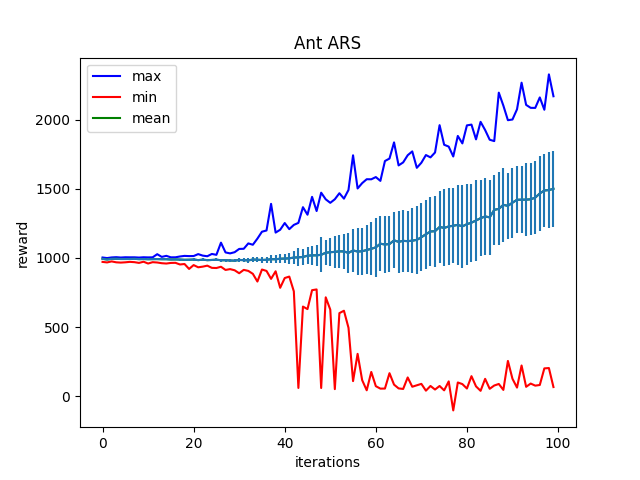

The data file committed next to this chart (first rows):
Iter:0, max:1003.6309814453125, mean:993.8689575195312, min:971.80712890625, std:4.571405410766602
Iter:1, max:999.4691772460938, mean:989.09716796875, min:968.03076171875, std:4.756682872772217
Iter:2, max:1004.04345703125, mean:993.7371826171875, min:975.3711547851562, std:4.56982946395874
Iter:3, max:1005.8471069335938, mean:994.2583618164062, min:968.7689819335938, std:4.943647861480713
Iter:4, max:1003.3140258789062, mean:992.6866455078125, min:966.8171997070312, std:5.012325286865234
Iter:5, max:1005.2684936523438, mean:992.7608032226562, min:968.877685546875, std:5.207332611083984
Iter:6, max:1004.7341918945312, mean:992.8349609375, min:972.0748901367188, std:5.176752090454102
Iter:7, max:1004.9423828125, mean:993.947265625, min:969.9007568359375, std:5.017927646636963
Iter:8, max:1003.0249633789062, mean:991.7633056640625, min:964.555419921875, std:5.356985092163086
Iter:9, max:1005.3372802734375, mean:992.4900512695312, min:973.0918579101562, std:5.321835994720459
Iter:10, max:1004.2528686523438, mean:991.1655883789062, min:960.111572265625, std:5.842206954956055
Iter:11, max:1004.8592529296875, mean:991.801513671875, min:969.8386840820312, std:5.502039432525635
Iter:12, max:1027.5113525390625, mean:992.0894165039062, min:967.4607543945312, std:5.63649845123291
Iter:13, max:1007.9547729492188, mean:991.210205078125, min:962.333251953125, std:5.843173027038574
Iter:14, max:1015.5444946289062, mean:991.1920166015625, min:960.0299072265625, std:6.052921772003174
Iter:15, max:1004.8060302734375, mean:989.2254028320312, min:964.3185424804688, std:6.200965404510498
Iter:16, max:1005.0717163085938, mean:989.6530151367188, min:965.166259765625, std:6.490938186645508
Iter:17, max:1010.9896240234375, mean:988.7108154296875, min:953.19140625, std:7.044677257537842
Iter:18, max:1015.1693115234375, mean:986.91748046875, min:956.6146240234375, std:6.683814525604248
Iter:19, max:1013.7197265625, mean:987.5308837890625, min:920.9824829101562, std:7.533086776733398
Iter:20, max:1014.2144775390625, mean:988.9886474609375, min:948.789306640625, std:7.79138708114624
Iter:21, max:1028.100830078125, mean:984.6804809570312, min:932.8246459960938, std:8.562326431274414
Iter:22, max:1017.1388549804688, mean:987.8955688476562, min:937.540771484375, std:8.511856079101562
Iter:23, max:1012.728759765625, mean:984.406005859375, min:944.7155151367188, std:8.448758125305176
Iter:24, max:1029.223388671875, mean:985.8599853515625, min:928.7476196289062, std:9.48548698425293
Iter:25, max:1022.9215698242188, mean:987.676513671875, min:927.613037109375, std:9.617353439331055
Iter:26, max:1110.8817138671875, mean:983.6827392578125, min:936.7685546875, std:11.462203979492188
Iter:27, max:1040.254150390625, mean:983.9752197265625, min:913.670166015625, std:11.052740097045898
Iter:28, max:1033.2969970703125, mean:981.9002685546875, min:919.6597290039062, std:11.640474319458008
Iter:29, max:1041.89990234375, mean:980.7113037109375, min:911.3200073242188, std:12.590216636657715
Iter:30, max:1065.5330810546875, mean:985.9232788085938, min:889.8442993164062, std:12.866098403930664
Iter:31, max:1066.6273193359375, mean:984.461181640625, min:914.2711181640625, std:13.34739875793457
Iter:32, max:1105.380859375, mean:982.351806640625, min:906.803955078125, std:15.322216033935547
Iter:33, max:1095.7801513671875, mean:989.0069580078125, min:885.5225219726562, std:17.380125045776367
Iter:34, max:1139.9744873046875, mean:987.4678955078125, min:829.9287109375, std:19.167537689208984
Iter:35, max:1190.0081787109375, mean:985.5935668945312, min:916.6682739257812, std:20.2581729888916
Iter:36, max:1198.768798828125, mean:987.2125244140625, min:906.6234130859375, std:22.46415138244629
Iter:37, max:1391.1329345703125, mean:991.2213134765625, min:849.2581787109375, std:27.015901565551758
Iter:38, max:1183.650634765625, mean:990.9794921875, min:903.9847412109375, std:27.130937576293945
Iter:39, max:1204.091552734375, mean:994.6016845703125, min:784.7224731445312, std:32.67156982421875
Iter:40, max:1252.5623779296875, mean:995.9520263671875, min:855.2300415039062, std:34.06878662109375
Iter:41, max:1208.5228271484375, mean:997.6981811523438, min:865.6781616210938, std:38.810935974121094
Iter:42, max:1239.1221923828125, mean:1003.08349609375, min:759.0154418945312, std:45.08329391479492
Iter:43, max:1253.748779296875, mean:1004.7802734375, min:61.076412200927734, std:64.20002746582031
Iter:44, max:1367.095947265625, mean:1007.4374389648438, min:648.9744262695312, std:55.154945373535156
Iter:45, max:1312.7904052734375, mean:1016.4906005859375, min:630.6942749023438, std:62.49267578125
Iter:46, max:1441.6986083984375, mean:1019.0714721679688, min:767.43017578125, std:70.88227844238281
Iter:47, max:1339.3719482421875, mean:1019.2177124023438, min:772.829833984375, std:76.71879577636719
Iter:48, max:1471.8338623046875, mean:1023.202880859375, min:60.643150329589844, std:126.8782958984375
Iter:49, max:1424.0748291015625, mean:1037.9339599609375, min:715.92431640625, std:90.1612319946289
Iter:50, max:1398.635498046875, mean:1042.013916015625, min:627.2015991210938, std:100.89690399169922
Iter:51, max:1424.4818115234375, mean:1044.239013671875, min:52.506683349609375, std:113.32637786865234
Iter:52, max:1468.0321044921875, mean:1048.20263671875, min:601.6220092773438, std:121.06585693359375
Iter:53, max:1428.9224853515625, mean:1047.220703125, min:618.9634399414062, std:127.02433013916016
Iter:54, max:1491.5772705078125, mean:1036.98876953125, min:495.6876525878906, std:143.66748046875
Iter:55, max:1741.9832763671875, mean:1054.39013671875, min:110.5203628540039, std:157.44696044921875
Iter:56, max:1502.4554443359375, mean:1046.775390625, min:307.3112487792969, std:169.45465087890625
Iter:57, max:1540.8994140625, mean:1048.5521240234375, min:117.42327880859375, std:168.74545288085938
Iter:58, max:1569.21826171875, mean:1058.133544921875, min:44.088436126708984, std:177.33294677734375
Iter:59, max:1568.66064453125, mean:1066.261962890625, min:176.5287628173828, std:191.744384765625
Iter:60, max:1584.7177734375, mean:1077.13818359375, min:73.84983825683594, std:211.5390167236328
... 39 more rows
